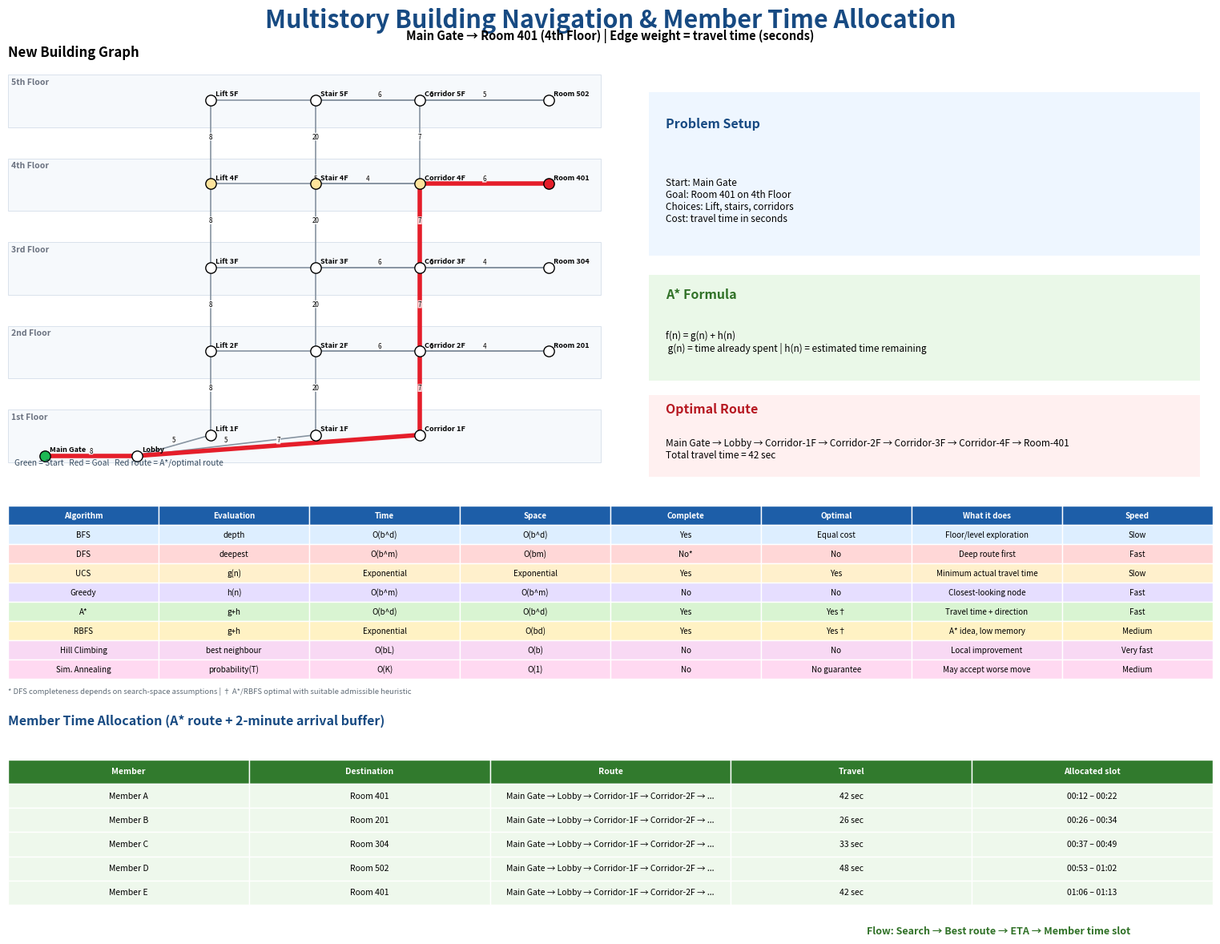

This chart was generated by the following Python code:

import math
import heapq
import random
from collections import deque

import matplotlib.pyplot as plt
from matplotlib.patches import FancyBboxPatch, Rectangle
from PIL import Image, ImageDraw, ImageFont

# ============================================================
# MULTISTORY BUILDING SEARCH PROJECT
# - 5-floor building
# - Start: Main Gate
# - Goal: Room 401 (4th floor)
# - 8 search algorithms
# - Static comparison infographic
# - Animated GIF node traversal
# ============================================================

GRAPH = {
    "Main Gate": [("Lobby", 8)],
    "Lobby": [("Main Gate", 8), ("Lift-1F", 5), ("Stair-1F", 5), ("Corridor-1F", 7)],

    "Lift-1F": [("Lobby", 5), ("Lift-2F", 8)],
    "Lift-2F": [("Lift-1F", 8), ("Lift-3F", 8), ("Room-201", 6)],
    "Lift-3F": [("Lift-2F", 8), ("Lift-4F", 8), ("Room-304", 6)],
    "Lift-4F": [("Lift-3F", 8), ("Lift-5F", 8), ("Corridor-4F", 5)],
    "Lift-5F": [("Lift-4F", 8), ("Room-502", 6)],

    "Stair-1F": [("Lobby", 5), ("Stair-2F", 20)],
    "Stair-2F": [("Stair-1F", 20), ("Stair-3F", 20), ("Room-201", 5)],
    "Stair-3F": [("Stair-2F", 20), ("Stair-4F", 20), ("Room-304", 5)],
    "Stair-4F": [("Stair-3F", 20), ("Stair-5F", 20), ("Corridor-4F", 4)],
    "Stair-5F": [("Stair-4F", 20), ("Room-502", 5)],

    "Corridor-1F": [("Lobby", 7), ("Corridor-2F", 7)],
    "Corridor-2F": [("Corridor-1F", 7), ("Corridor-3F", 7), ("Room-201", 4)],
    "Corridor-3F": [("Corridor-2F", 7), ("Corridor-4F", 7), ("Room-304", 4)],
    "Corridor-4F": [
        ("Corridor-3F", 7), ("Corridor-5F", 7),
        ("Lift-4F", 5), ("Stair-4F", 4), ("Room-401", 6)
    ],
    "Corridor-5F": [("Corridor-4F", 7), ("Room-502", 5)],

    "Room-201": [("Lift-2F", 6), ("Stair-2F", 5), ("Corridor-2F", 4)],
    "Room-304": [("Lift-3F", 6), ("Stair-3F", 5), ("Corridor-3F", 4)],
    "Room-401": [("Corridor-4F", 6)],
    "Room-502": [("Lift-5F", 6), ("Stair-5F", 5), ("Corridor-5F", 5)],
}

FLOOR = {
    "Main Gate": 0, "Lobby": 0,
    "Lift-1F": 1, "Stair-1F": 1, "Corridor-1F": 1,
    "Lift-2F": 2, "Stair-2F": 2, "Corridor-2F": 2, "Room-201": 2,
    "Lift-3F": 3, "Stair-3F": 3, "Corridor-3F": 3, "Room-304": 3,
    "Lift-4F": 4, "Stair-4F": 4, "Corridor-4F": 4, "Room-401": 4,
    "Lift-5F": 5, "Stair-5F": 5, "Corridor-5F": 5, "Room-502": 5,
}

POS = {
    "Main Gate": (0.6, 0.4), "Lobby": (2.1, 0.4),

    "Lift-1F": (3.3, 0.8), "Stair-1F": (5.0, 0.8), "Corridor-1F": (6.7, 0.8),
    "Lift-2F": (3.3, 2.4), "Stair-2F": (5.0, 2.4), "Corridor-2F": (6.7, 2.4), "Room-201": (8.8, 2.4),
    "Lift-3F": (3.3, 4.0), "Stair-3F": (5.0, 4.0), "Corridor-3F": (6.7, 4.0), "Room-304": (8.8, 4.0),
    "Lift-4F": (3.3, 5.6), "Stair-4F": (5.0, 5.6), "Corridor-4F": (6.7, 5.6), "Room-401": (8.8, 5.6),
    "Lift-5F": (3.3, 7.2), "Stair-5F": (5.0, 7.2), "Corridor-5F": (6.7, 7.2), "Room-502": (8.8, 7.2),
}

FLOOR_NAME = {0: "Lobby", 1: "1st Floor", 2: "2nd Floor", 3: "3rd Floor",
              4: "4th Floor", 5: "5th Floor"}
START = "Main Gate"
ORIGINAL_GOAL = "Room-401"

# Conservative heuristic for A* / informed search.
def heuristic(node, goal=ORIGINAL_GOAL):
    floor_gap = abs(FLOOR[node] - FLOOR[goal])
    x_gap = abs(POS[node][0] - POS[goal][0])
    return floor_gap * 8 + x_gap * 2

def edge_cost(a, b):
    for n, c in GRAPH[a]:
        if n == b:
            return c
    raise KeyError((a, b))

def path_cost(path):
    return sum(edge_cost(a, b) for a, b in zip(path, path[1:]))

def bfs(start=START, goal=ORIGINAL_GOAL):
    q = deque([(start, [start])])
    visited = {start}
    expanded = []
    while q:
        node, path = q.popleft()
        expanded.append(node)
        if node == goal:
            return path, path_cost(path), expanded
        for nxt, _ in GRAPH[node]:
            if nxt not in visited:
                visited.add(nxt)
                q.append((nxt, path + [nxt]))
    return None, math.inf, expanded

def dfs(start=START, goal=ORIGINAL_GOAL):
    stack = [(start, [start])]
    visited = set()
    expanded = []
    while stack:
        node, path = stack.pop()
        if node in visited:
            continue
        visited.add(node)
        expanded.append(node)
        if node == goal:
            return path, path_cost(path), expanded
        for nxt, _ in reversed(GRAPH[node]):
            if nxt not in visited:
                stack.append((nxt, path + [nxt]))
    return None, math.inf, expanded

def ucs(start=START, goal=ORIGINAL_GOAL):
    pq = [(0, start, [start])]
    best = {start: 0}
    expanded = []
    while pq:
        g, node, path = heapq.heappop(pq)
        if g != best.get(node):
            continue
        expanded.append(node)
        if node == goal:
            return path, g, expanded
        for nxt, c in GRAPH[node]:
            ng = g + c
            if ng < best.get(nxt, math.inf):
                best[nxt] = ng
                heapq.heappush(pq, (ng, nxt, path + [nxt]))
    return None, math.inf, expanded

def greedy(start=START, goal=ORIGINAL_GOAL):
    pq = [(heuristic(start, goal), start, [start])]
    visited = set()
    expanded = []
    while pq:
        _, node, path = heapq.heappop(pq)
        if node in visited:
            continue
        visited.add(node)
        expanded.append(node)
        if node == goal:
            return path, path_cost(path), expanded
        for nxt, _ in GRAPH[node]:
            if nxt not in visited:
                heapq.heappush(pq, (heuristic(nxt, goal), nxt, path + [nxt]))
    return None, math.inf, expanded

def astar(start=START, goal=ORIGINAL_GOAL):
    pq = [(heuristic(start, goal), 0, start, [start])]
    best = {start: 0}
    expanded = []
    while pq:
        f, g, node, path = heapq.heappop(pq)
        if g != best.get(node):
            continue
        expanded.append(node)
        if node == goal:
            return path, g, expanded
        for nxt, c in GRAPH[node]:
            ng = g + c
            if ng < best.get(nxt, math.inf):
                best[nxt] = ng
                heapq.heappush(pq, (ng + heuristic(nxt, goal), ng, nxt, path + [nxt]))
    return None, math.inf, expanded

def rbfs(start=START, goal=ORIGINAL_GOAL):
    expanded = []

    def search(node, path, g, limit):
        expanded.append(node)
        if node == goal:
            return path, g, g

        successors = []
        for nxt, c in GRAPH[node]:
            if nxt in path:
                continue
            ng = g + c
            nf = max(ng + heuristic(nxt, goal), g + heuristic(node, goal))
            successors.append([nxt, path + [nxt], ng, nf])

        if not successors:
            return None, math.inf, math.inf

        while True:
            successors.sort(key=lambda z: z[3])
            best = successors[0]
            if best[3] > limit:
                return None, math.inf, best[3]
            alternative = successors[1][3] if len(successors) > 1 else math.inf
            result, cost, new_limit = search(
                best[0], best[1], best[2], min(limit, alternative)
            )
            if result is not None:
                return result, cost, new_limit
            best[3] = new_limit

    path, cost, _ = search(start, [start], 0, math.inf)
    return path, cost, expanded

def hill_climbing(start=START, goal=ORIGINAL_GOAL):
    current = start
    path = [current]
    expanded = [current]
    for _ in range(100):
        if current == goal:
            return path, path_cost(path), expanded
        choices = [(heuristic(n, goal), n) for n, _ in GRAPH[current]
                   if heuristic(n, goal) < heuristic(current, goal)]
        if not choices:
            return None, math.inf, expanded
        _, current = min(choices)
        path.append(current)
        expanded.append(current)
    return None, math.inf, expanded

def simulated_annealing(start=START, goal=ORIGINAL_GOAL,
                        seed=21, iterations=1200, temp=500, cooling=0.995):
    rng = random.Random(seed)
    current = start
    path = [current]
    expanded = [current]

    for _ in range(iterations):
        if current == goal:
            return path, path_cost(path), expanded

        nxt, _ = rng.choice(GRAPH[current])
        delta = heuristic(nxt, goal) - heuristic(current, goal)
        if delta <= 0 or rng.random() < math.exp(-delta / max(temp, 1e-9)):
            current = nxt
            path.append(current)
            expanded.append(current)

        temp *= cooling
        if temp < 1e-5:
            break

    if current == goal:
        return path, path_cost(path), expanded

    # Deterministic fallback so the demo always shows a completed run.
    fallback = astar(start, goal)
    return fallback

ALGORITHMS = [
    ("BFS", bfs, "#2878C8"),
    ("DFS", dfs, "#D64545"),
    ("UCS", ucs, "#E49A16"),
    ("Greedy Best-First", greedy, "#7654C5"),
    ("A*", astar, "#20A35A"),
    ("RBFS", rbfs, "#C79A20"),
    ("Hill Climbing", hill_climbing, "#C64EB5"),
    ("Simulated Annealing", simulated_annealing, "#E15CC9"),
]

RESULTS = {}
for name, fn, color in ALGORITHMS:
    try:
        p, c, e = fn()
    except Exception:
        p, c, e = None, math.inf, []
    RESULTS[name] = {"path": p, "cost": c, "expanded": e, "color": color}

# ------------------------------------------------------------
# Member allocation
# A* is used to determine travel time to different rooms.
# Service duration is then converted into sequential time slots.
# ------------------------------------------------------------
MEMBERS = [
    ("Member A", "Room-401", 10),
    ("Member B", "Room-201", 8),
    ("Member C", "Room-304", 12),
    ("Member D", "Room-502", 9),
    ("Member E", "Room-401", 7),
]

def shortest_route(target):
    return astar(START, target)[:2]

def fmt_time(sec):
    h = int(sec // 3600)
    m = int((sec % 3600) // 60)
    return f"{h:02d}:{m:02d}"

alloc = []
clock = 10 * 60
for member, target, service_min in MEMBERS:
    route, travel = shortest_route(target)
    arrival = clock + travel + 120
    finish = arrival + service_min * 60
    alloc.append((member, target.replace("-", " "), route, travel,
                  fmt_time(arrival), fmt_time(finish)))
    clock = finish + 60

# ------------------------------------------------------------
# Static infographic
# ------------------------------------------------------------
fig = plt.figure(figsize=(16, 12), facecolor="white")
fig.suptitle("Multistory Building Navigation & Member Time Allocation",
             fontsize=22, fontweight="bold", color="#174A82", y=0.988)
fig.text(0.5, 0.955,
         "Main Gate → Room 401 (4th Floor) | Edge weight = travel time (seconds)",
         ha="center", fontsize=10.5, fontweight="bold")

# Map
ax = fig.add_axes([0.03, 0.50, 0.47, 0.43])
ax.set_xlim(0, 9.8); ax.set_ylim(0, 7.9); ax.axis("off")
ax.set_title("New Building Graph", loc="left", fontsize=12, fontweight="bold")

for fl in range(1, 6):
    y = {1:0.8, 2:2.4, 3:4.0, 4:5.6, 5:7.2}[fl]
    ax.add_patch(Rectangle((0, y-0.52), 9.65, 1.0,
                           facecolor="#F6F9FC", edgecolor="#D9E2EC", lw=0.7, zorder=-3))
    ax.text(0.05, y+0.30, FLOOR_NAME[fl], fontsize=7.5,
            fontweight="bold", color="#6B7280")

drawn = set()
for a, nbrs in GRAPH.items():
    for b, c in nbrs:
        key = tuple(sorted((a, b)))
        if key in drawn: continue
        drawn.add(key)
        x1, y1 = POS[a]; x2, y2 = POS[b]
        ax.plot([x1, x2], [y1, y2], color="#8794A1", lw=1.2, zorder=0)
        ax.text((x1+x2)/2, (y1+y2)/2 + 0.06, str(c),
                fontsize=5.8, ha="center",
                bbox=dict(boxstyle="round,pad=0.05", fc="white", ec="none", alpha=0.8))

optimal = RESULTS["A*"]["path"]
if optimal:
    for a, b in zip(optimal, optimal[1:]):
        x1, y1 = POS[a]; x2, y2 = POS[b]
        ax.plot([x1, x2], [y1, y2], color="#E51E2A", lw=4, zorder=1)

for node, (x, y) in POS.items():
    if node == START: fc = "#1DB954"
    elif node == ORIGINAL_GOAL: fc = "#E51E2A"
    elif FLOOR[node] == 4: fc = "#FFE49C"
    else: fc = "white"
    ax.scatter(x, y, s=92, c=fc, edgecolors="black", linewidths=1.0, zorder=3)
    label = node.replace("Lift-", "Lift ").replace("Stair-", "Stair ")\
               .replace("Corridor-", "Corridor ").replace("Room-", "Room ")
    ax.text(x+0.08, y+0.08, label, fontsize=6.6, fontweight="bold")

ax.text(0.01, 0.03, "Green = Start   Red = Goal   Red route = A*/optimal route",
        transform=ax.transAxes, fontsize=7.3, color="#34495E")

# Right-side cards
def card(bounds, title, body, face, edge, title_color="#174A82"):
    a = fig.add_axes(bounds); a.axis("off")
    a.add_patch(FancyBboxPatch((0, 0), 1, 1, boxstyle="round,pad=0.015",
                               facecolor=face, edgecolor=edge, linewidth=1.2))
    a.text(0.03, 0.78, title, fontsize=11.5, fontweight="bold",
           color=title_color)
    a.text(0.03, 0.48, body, fontsize=8.5, va="top", wrap=True)
    return a

card([0.53, 0.73, 0.43, 0.17], "Problem Setup",
     "Start: Main Gate\nGoal: Room 401 on 4th Floor\nChoices: Lift, stairs, corridors\nCost: travel time in seconds",
     "#EEF6FF", "#2878C8")

card([0.53, 0.60, 0.43, 0.11], "A* Formula",
     "f(n) = g(n) + h(n)\n g(n) = time already spent | h(n) = estimated time remaining",
     "#EAF8E8", "#4F9C4B", "#317228")

astar_cost = RESULTS["A*"]["cost"]
card([0.53, 0.50, 0.43, 0.085], "Optimal Route",
     " → ".join(optimal) + f"\nTotal travel time = {astar_cost} sec",
     "#FFF0F0", "#E51E2A", "#B71922")

# Comparison table
ax_tbl = fig.add_axes([0.03, 0.29, 0.94, 0.18]); ax_tbl.axis("off")
headers = ["Algorithm", "Evaluation", "Time", "Space", "Complete", "Optimal", "What it does", "Speed"]
rows = [
    ["BFS", "depth", "O(b^d)", "O(b^d)", "Yes", "Equal cost", "Floor/level exploration", "Slow"],
    ["DFS", "deepest", "O(b^m)", "O(bm)", "No*", "No", "Deep route first", "Fast"],
    ["UCS", "g(n)", "Exponential", "Exponential", "Yes", "Yes", "Minimum actual travel time", "Slow"],
    ["Greedy", "h(n)", "O(b^m)", "O(b^m)", "No", "No", "Closest-looking node", "Fast"],
    ["A*", "g+h", "O(b^d)", "O(b^d)", "Yes", "Yes†", "Travel time + direction", "Fast"],
    ["RBFS", "g+h", "Exponential", "O(bd)", "Yes", "Yes†", "A* idea, low memory", "Medium"],
    ["Hill Climbing", "best neighbour", "O(bL)", "O(b)", "No", "No", "Local improvement", "Very fast"],
    ["Sim. Annealing", "probability(T)", "O(K)", "O(1)", "No", "No guarantee", "May accept worse move", "Medium"],
]
tbl = ax_tbl.table(cellText=rows, colLabels=headers, cellLoc="center",
                   colLoc="center", bbox=[0, 0, 1, 1])
tbl.auto_set_font_size(False); tbl.set_fontsize(7.1)
rcols = ["#DDEEFF","#FFD7D7","#FFF0CC","#E6DEFF","#D9F4D2","#FFF2C4","#F8D9F4","#FFD9F1"]
for (r, c), cell in tbl.get_celld().items():
    cell.set_edgecolor("white")
    if r == 0:
        cell.set_facecolor("#1D5EA8")
        cell.get_text().set_color("white")
        cell.get_text().set_fontweight("bold")
    else:
        cell.set_facecolor(rcols[r-1])

fig.text(0.03, 0.275,
         "* DFS completeness depends on search-space assumptions | † A*/RBFS optimal with suitable admissible heuristic",
         fontsize=6.8, color="#5F6B76")

# Member allocation
ax_al = fig.add_axes([0.03, 0.055, 0.94, 0.18]); ax_al.axis("off")
ax_al.set_title("Member Time Allocation (A* route + 2-minute arrival buffer)",
                loc="left", fontsize=11.5, fontweight="bold", color="#174A82")
arows = []
for member, target, route, travel, begin, end in alloc:
    short_route = " → ".join(route[:4]) + (" → ..." if len(route) > 4 else "")
    arows.append([member, target, short_route, f"{travel} sec", f"{begin} – {end}"])
at = ax_al.table(cellText=arows,
                 colLabels=["Member", "Destination", "Route", "Travel", "Allocated slot"],
                 cellLoc="center", colLoc="center", bbox=[0, 0, 1, 0.84])
at.auto_set_font_size(False); at.set_fontsize(7.5)
for (r, c), cell in at.get_celld().items():
    cell.set_edgecolor("white")
    if r == 0:
        cell.set_facecolor("#317A2D")
        cell.get_text().set_color("white")
        cell.get_text().set_fontweight("bold")
    else:
        cell.set_facecolor("#EEF8EC")

fig.text(0.70, 0.025,
         "Flow: Search → Best route → ETA → Member time slot",
         fontsize=9, fontweight="bold", color="#317228")

plt.savefig("building_search_infographic.png", dpi=180, bbox_inches="tight")
plt.close(fig)

# ------------------------------------------------------------
# Animated GIF using PIL (fast rendering)
# ------------------------------------------------------------
# Fonts: fall back safely if a common Linux font is unavailable.
font_candidates = [
    "/usr/share/fonts/truetype/dejavu/DejaVuSans.ttf",
    "/usr/share/fonts/truetype/liberation2/LiberationSans-Regular.ttf",
]
bold_candidates = [
    "/usr/share/fonts/truetype/dejavu/DejaVuSans-Bold.ttf",
    "/usr/share/fonts/truetype/liberation2/LiberationSans-Bold.ttf",
]

def find_font(candidates, size):
    for f in candidates:
        try:
            return ImageFont.truetype(f, size)
        except Exception:
            pass
    return ImageFont.load_default()

FONT = find_font(font_candidates, 22)
SMALL = find_font(font_candidates, 14)
TINY = find_font(font_candidates, 11)
BOLD = find_font(bold_candidates, 22)
SMALL_BOLD = find_font(bold_candidates, 14)

W, HH = 1300, 760
MARGIN = 35
MAP_X0, MAP_Y0, MAP_W, MAP_H = 35, 90, 820, 620
PANEL_X0, PANEL_Y0, PANEL_W, PANEL_H = 885, 90, 380, 620

def sx(x):
    return MAP_X0 + (x / 9.8) * MAP_W

def sy(y):
    return MAP_Y0 + MAP_H - (y / 7.9) * MAP_H

# Undirected edge list for static drawing
EDGES = []
seen = set()
for a, nbrs in GRAPH.items():
    for b, c in nbrs:
        k = tuple(sorted((a, b)))
        if k not in seen:
            seen.add(k)
            EDGES.append((a, b, c))

def label_name(n):
    return (n.replace("Lift-", "Lift ")
             .replace("Stair-", "Stair ")
             .replace("Corridor-", "Corridor ")
             .replace("Room-", "Room "))

def draw_base(draw):
    # header
    draw.rectangle([0, 0, W, 72], fill="#174A82")
    draw.text((W//2, 20), "Animated Search Comparison — Main Gate → Room 401",
              fill="white", font=BOLD, anchor="mm")

    # floors
    floor_ys = {1:0.8, 2:2.4, 3:4.0, 4:5.6, 5:7.2}
    for fl, y in floor_ys.items():
        yy = sy(y)
        draw.rectangle([MAP_X0, yy-38, MAP_X0+MAP_W, yy+38],
                       fill="#F6F9FC", outline="#D7DEE7")
        draw.text((MAP_X0+10, yy-30), FLOOR_NAME[fl],
                  fill="#6B7280", font=SMALL_BOLD)

    # graph edges
    for a, b, c in EDGES:
        x1, y1 = sx(POS[a][0]), sy(POS[a][1])
        x2, y2 = sx(POS[b][0]), sy(POS[b][1])
        draw.line([x1, y1, x2, y2], fill="#9AA7B4", width=3)
        xm, ym = (x1+x2)/2, (y1+y2)/2
        draw.text((xm, ym-9), str(c), fill="#4B5563", font=TINY, anchor="mm")

    # nodes + labels
    for node, (x, y) in POS.items():
        px, py = sx(x), sy(y)
        if node == START:
            fill = "#1DB954"
        elif node == ORIGINAL_GOAL:
            fill = "#E51E2A"
        elif FLOOR[node] == 4:
            fill = "#FFE49C"
        else:
            fill = "white"
        r = 13
        draw.ellipse([px-r, py-r, px+r, py+r], fill=fill, outline="black", width=2)
        draw.text((px+18, py-16), label_name(node), fill="black", font=TINY)

    draw.text((MAP_X0, MAP_Y0+MAP_H+12),
              "Blue = expanded   Orange = current node   Red = final path   Green = start",
              fill="#374151", font=TINY)

def animate_frame(name, color, result, idx, final):
    im = Image.new("RGB", (W, HH), "white")
    d = ImageDraw.Draw(im)
    draw_base(d)

    active = set(result["expanded"][:idx])
    current = result["expanded"][min(max(idx, 1), len(result["expanded"])) - 1]

    # Red final path only in final frame
    if final and result["path"]:
        for a, b in zip(result["path"], result["path"][1:]):
            x1, y1 = sx(POS[a][0]), sy(POS[a][1])
            x2, y2 = sx(POS[b][0]), sy(POS[b][1])
            d.line([x1, y1, x2, y2], fill="#E51E2A", width=8)

    # Expanded node overlays
    for node in active:
        px, py = sx(POS[node][0]), sy(POS[node][1])
        r = 16
        d.ellipse([px-r, py-r, px+r, py+r], fill="#3B82F6", outline="black", width=2)

    # Current node ring
    px, py = sx(POS[current][0]), sy(POS[current][1])
    d.ellipse([px-21, py-21, px+21, py+21], outline="#F59E0B", width=5)
    d.ellipse([px-14, py-14, px+14, py+14], fill=color, outline="black", width=2)

    # Side panel
    d.rounded_rectangle(
        [PANEL_X0, PANEL_Y0, PANEL_X0+PANEL_W, PANEL_Y0+PANEL_H],
        radius=20, fill="#F8FAFC", outline=color, width=4
    )
    d.text((PANEL_X0+28, PANEL_Y0+28), name, fill=color, font=BOLD)

    status = "GOAL REACHED" if final and result["path"] else "EXPANDING..."
    status_color = "#B71922" if final and result["path"] else "#2878C8"
    d.text((PANEL_X0+28, PANEL_Y0+74), status, fill=status_color, font=SMALL_BOLD)

    d.text((PANEL_X0+28, PANEL_Y0+112),
           f"Nodes expanded: {min(idx, len(result['expanded']))}",
           fill="#111827", font=SMALL)

    pcost = f"{result['cost']} sec" if final and math.isfinite(result["cost"]) else "searching..."
    d.text((PANEL_X0+28, PANEL_Y0+140), f"Path cost: {pcost}",
           fill="#111827", font=SMALL)

    d.text((PANEL_X0+28, PANEL_Y0+185),
           "Expansion order", fill="#111827", font=SMALL_BOLD)
    recent = result["expanded"][:idx][-9:]
    y = PANEL_Y0 + 215
    start_no = max(1, idx-len(recent)+1)
    for no, n in enumerate(recent, start_no):
        d.text((PANEL_X0+35, y), f"{no}. {label_name(n)}",
               fill="#111827", font=TINY)
        y += 26

    if final and result["path"]:
        ptext = "Final path:\n" + " → ".join(label_name(n) for n in result["path"])
        d.multiline_text((PANEL_X0+28, PANEL_Y0+455), ptext,
                         fill="#111827", font=TINY, spacing=7)

    return im

# Limit each algorithm to <= 8 traversal frames + final frame.
frames = []
for name, _, color in ALGORITHMS:
    r = RESULTS[name]
    e = r["expanded"]
    if not e:
        e = [START]
        r = {**r, "expanded": e}
    n = max(1, min(8, len(e)))
    chosen = []
    for i in range(n):
        chosen.append(max(1, min(len(e), round((i+1)*len(e)/n))))
    for idx in chosen:
        frames.append((name, color, r, idx, False))
    frames.append((name, color, r, len(e), True))

gif_frames = [animate_frame(*f) for f in frames]
gif_frames[0].save(
    "building_search_traversal.gif",
    save_all=True,
    append_images=gif_frames[1:],
    duration=320,
    loop=0,
)

print("Created:")
print("  building_search_project.py")
print("  building_search_infographic.png")
print("  building_search_traversal.gif")
